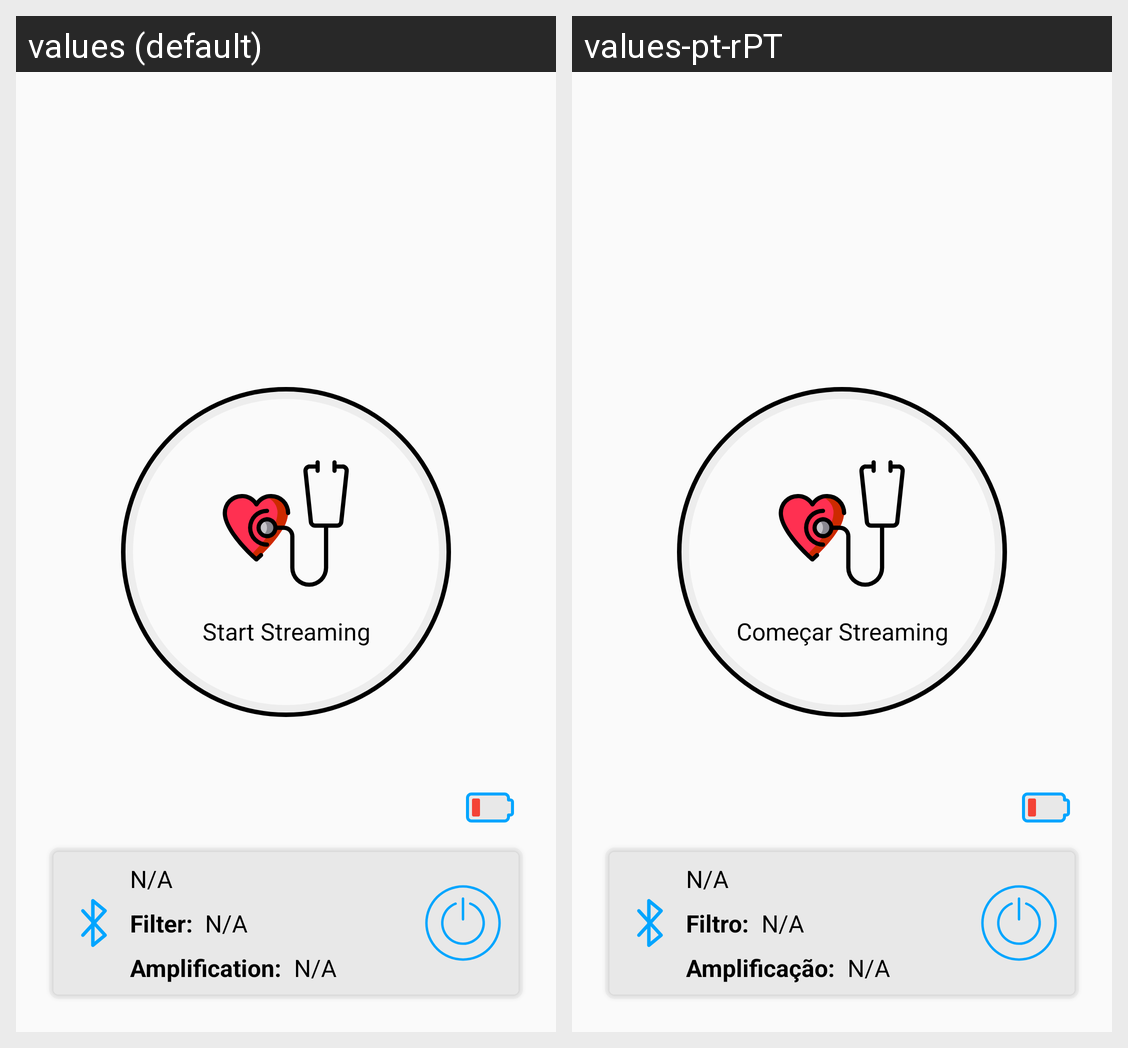

The same Android screen rendered under two of its app's locales, left to right. List the strings drawn on it with the default value and each locale's translation.
Android screen res/layout/fragment_connected.xml rendered under 2 locales, left to right: values (default), values-pt-rPT. Device: Nexus 5 (rendered at 1080×1920; each locale shown at half size, 540×960, under a caption strip naming it); theme Theme.AppCompat.Light.NoActionBar.
Strings drawn on this screen, with the default value and each locale's value (text and hints the layout hard-codes, and strings that could not be matched under every locale, appear in the picture but are not listed):

start_streaming_label
  values: Start Streaming
  values-pt-rPT: Começar Streaming

non_existence_text
  values: N/A
  values-pt-rPT: N/A  [not translated; the default value is used]

filter_title
  values: Filter:
  values-pt-rPT: Filtro:

amplification_title
  values: Amplification:
  values-pt-rPT: Amplificação:
